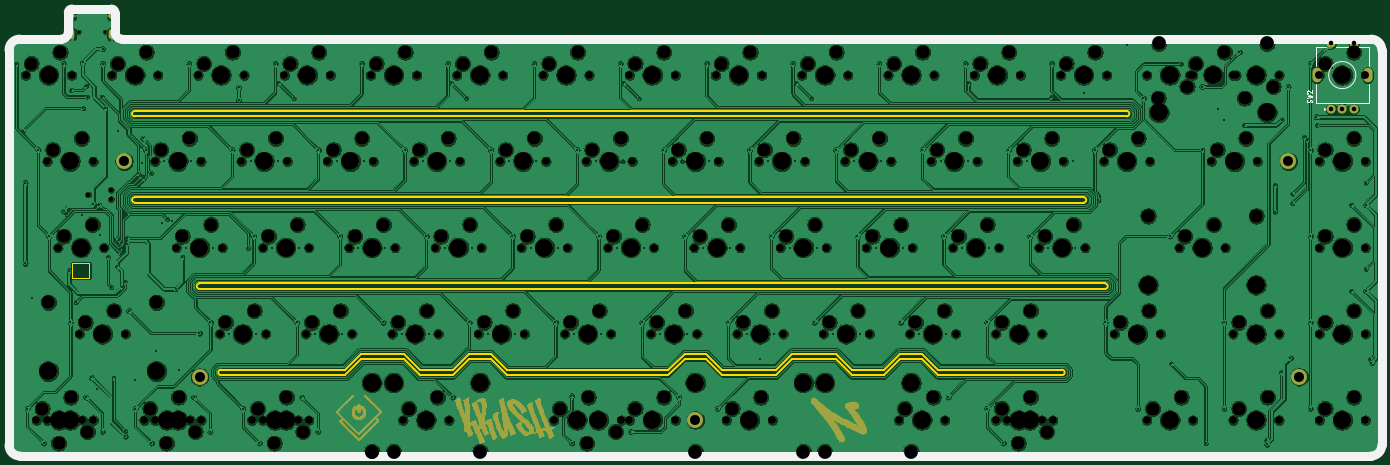
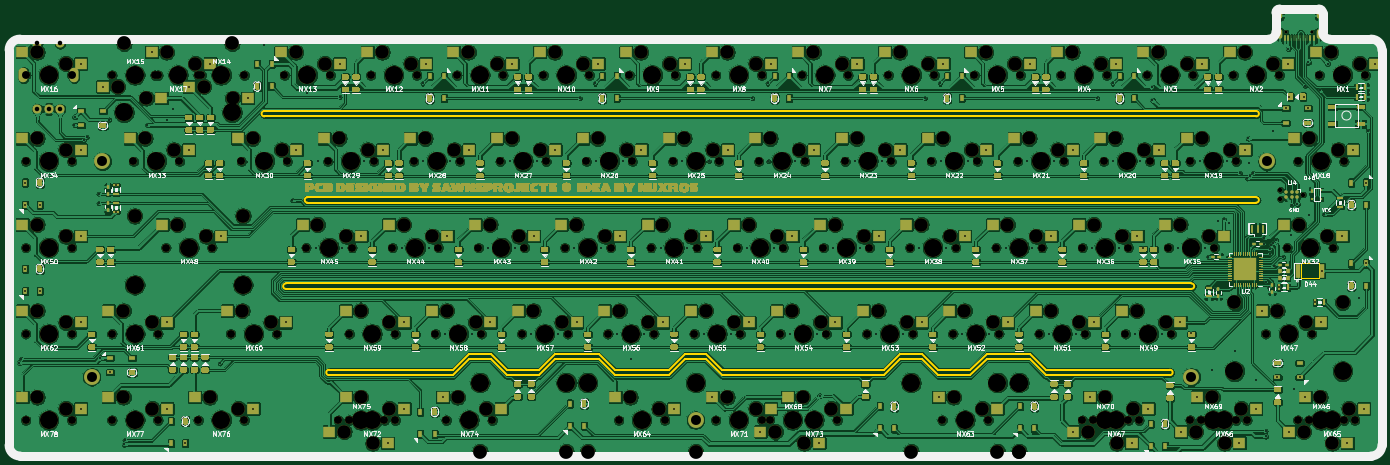
Circuit board: 10 layer files. Board 303.2 x 98.7 mm.
- bottom_copper: averange65-B_Cu.gbr (2114833 bytes)
- bottom_mask: averange65-B_Mask.gbr (344277 bytes)
- paste: averange65-B_Paste.gbr (81528 bytes)
- bottom_silk: averange65-B_SilkS.gbr (111877 bytes)
- outline: averange65-Edge_Cuts.gbr (4863 bytes)
- top_copper: averange65-F_Cu.gbr (2756402 bytes)
- top_mask: averange65-F_Mask.gbr (127738 bytes)
- top_silk: averange65-F_SilkS.gbr (3207 bytes)
- drill: averange65-NPTH.drl (7441 bytes)
- drill: averange65-PTH.drl (4902 bytes)

=== bottom_copper: averange65-B_Cu.gbr (2114833 bytes, source omitted) ===
=== bottom_mask: averange65-B_Mask.gbr (344277 bytes, source omitted) ===
=== paste: averange65-B_Paste.gbr (81528 bytes, source omitted) ===
=== bottom_silk: averange65-B_SilkS.gbr (111877 bytes, source omitted) ===
=== outline: averange65-Edge_Cuts.gbr ===
G04 #@! TF.GenerationSoftware,KiCad,Pcbnew,(5.1.10)-1*
G04 #@! TF.CreationDate,2021-12-23T10:18:36+07:00*
G04 #@! TF.ProjectId,averange65,61766572-616e-4676-9536-352e6b696361,rev?*
G04 #@! TF.SameCoordinates,Original*
G04 #@! TF.FileFunction,Profile,NP*
%FSLAX46Y46*%
G04 Gerber Fmt 4.6, Leading zero omitted, Abs format (unit mm)*
G04 Created by KiCad (PCBNEW (5.1.10)-1) date 2021-12-23 10:18:36*
%MOMM*%
%LPD*%
G01*
G04 APERTURE LIST*
G04 #@! TA.AperFunction,Profile*
%ADD10C,0.400000*%
G04 #@! TD*
G04 #@! TA.AperFunction,Profile*
%ADD11C,0.150000*%
G04 #@! TD*
G04 APERTURE END LIST*
D10*
X158195020Y-113018020D02*
X170101320Y-113018020D01*
X149860610Y-109446130D02*
X154623130Y-109446130D01*
X146288720Y-113018020D02*
X149860610Y-109446130D01*
X154623130Y-109446130D02*
X158195020Y-113018020D01*
X158195020Y-114218020D02*
X170101320Y-114218020D01*
X146288720Y-114218020D02*
X149860610Y-110646130D01*
X149860610Y-110646130D02*
X154623130Y-110646130D01*
X154623130Y-110646130D02*
X158195020Y-114218020D01*
X91519880Y-114218020D02*
X98663520Y-114218020D01*
X91519880Y-113018020D02*
X98663520Y-113018020D01*
X98663520Y-113018020D02*
X102235410Y-109446130D01*
X102235410Y-109446130D02*
X106997930Y-109446130D01*
X106997930Y-109446130D02*
X110569820Y-113018020D01*
X98663520Y-114218020D02*
X102235410Y-110646130D01*
X102235410Y-110646130D02*
X106997930Y-110646130D01*
X106997930Y-110646130D02*
X110569820Y-114218020D01*
D11*
X643093Y-42395793D02*
G75*
G02*
X3002070Y-39998767I2381200J15877D01*
G01*
X25630341Y-39998584D02*
G75*
G02*
X24058790Y-38427036I15872J1587423D01*
G01*
X643040Y-42395793D02*
X643040Y-129676719D01*
X13740101Y-34120277D02*
G75*
G02*
X14517818Y-33342559I793592J-15874D01*
G01*
X13739864Y-38427036D02*
G75*
G02*
X12174662Y-39998508I-1587424J15875D01*
G01*
X12174662Y-39998508D02*
X3002070Y-39998767D01*
X23280834Y-33342559D02*
G75*
G02*
X24058552Y-34120276I-15874J-793592D01*
G01*
X23280834Y-33342559D02*
X14517818Y-33342559D01*
X13740101Y-34120277D02*
X13739863Y-38427036D01*
X3008420Y-132073846D02*
G75*
G02*
X643040Y-129676719I15873J2381253D01*
G01*
X24058790Y-38427036D02*
X24058552Y-34120276D01*
X303856094Y-129708468D02*
X303856094Y-42364041D01*
X301490767Y-39998716D02*
X25630341Y-39998584D01*
X301490767Y-39998716D02*
G75*
G02*
X303856094Y-42364041I-15873J-2381200D01*
G01*
X3008420Y-132073846D02*
X301490767Y-132073793D01*
X303856094Y-129708468D02*
G75*
G02*
X301490767Y-132073793I-2381200J15875D01*
G01*
D10*
X173673210Y-109446130D02*
X183198390Y-109446130D01*
X173673210Y-110646130D02*
X183198390Y-110646130D01*
X47466250Y-114218020D02*
G75*
G02*
X47466250Y-113018020I0J600000D01*
G01*
X193914060Y-113018020D02*
X197485950Y-109446130D01*
X78422950Y-109446130D02*
X87947990Y-109446130D01*
X47466250Y-113018020D02*
X74851060Y-113018020D01*
X74851060Y-113018020D02*
X78422950Y-109446130D01*
X183198390Y-109446130D02*
X186770280Y-113018020D01*
X87947990Y-109446130D02*
X91519880Y-113018020D01*
X170101320Y-113018020D02*
X173673210Y-109446130D01*
X146288720Y-113018020D02*
X110569820Y-113018020D01*
X193914060Y-113018020D02*
X186770280Y-113018020D01*
X193914060Y-114218020D02*
X197485950Y-110646130D01*
X197485950Y-110646130D02*
X202248470Y-110646130D01*
X197485950Y-109446130D02*
X202248470Y-109446130D01*
X87947990Y-110646130D02*
X91519880Y-114218020D01*
X202248470Y-109446130D02*
X205820360Y-113018020D01*
X202248470Y-110646130D02*
X205820360Y-114218020D01*
X170101320Y-114218020D02*
X173673210Y-110646130D01*
X146288720Y-114218020D02*
X110569820Y-114218020D01*
X233204326Y-113017680D02*
X205820360Y-113018020D01*
X233204326Y-113017680D02*
G75*
G02*
X233204326Y-114217680I0J-600000D01*
G01*
X193914060Y-114218020D02*
X186770280Y-114218020D01*
X233204326Y-114217680D02*
X205820360Y-114218020D01*
X242729374Y-93967596D02*
X42704210Y-93967608D01*
X42704210Y-95167608D02*
G75*
G02*
X42704210Y-93967608I0J600000D01*
G01*
X242729374Y-93967596D02*
G75*
G02*
X242729374Y-95167596I0J-600000D01*
G01*
X242729374Y-95167596D02*
X42704210Y-95167608D01*
X237966494Y-74917512D02*
G75*
G02*
X237966494Y-76117512I0J-600000D01*
G01*
X237966494Y-74917512D02*
X28416330Y-74917524D01*
X237966494Y-76117512D02*
X28416330Y-76117524D01*
X28416330Y-76117524D02*
G75*
G02*
X28416330Y-74917524I0J600000D01*
G01*
X247491434Y-55867500D02*
G75*
G02*
X247491434Y-57067500I0J-600000D01*
G01*
X247491434Y-57067500D02*
X28416270Y-57067512D01*
X247491434Y-55867500D02*
X28416270Y-55867512D01*
X28416270Y-57067512D02*
G75*
G02*
X28416270Y-55867512I0J600000D01*
G01*
X183198390Y-110646130D02*
X186770280Y-114218020D01*
X47466250Y-114218020D02*
X74851060Y-114218020D01*
X78422950Y-110646130D02*
X87947990Y-110646130D01*
X74851060Y-114218020D02*
X78422950Y-110646130D01*
D11*
X18410030Y-89422608D02*
X18410030Y-92822608D01*
X14610030Y-92822608D02*
X18410030Y-92822608D01*
X14610030Y-89422608D02*
X14610030Y-92822608D01*
X14610030Y-89422608D02*
X18410030Y-89422608D01*
M02*

=== top_copper: averange65-F_Cu.gbr (2756402 bytes, source omitted) ===
=== top_mask: averange65-F_Mask.gbr (127738 bytes, source omitted) ===
=== top_silk: averange65-F_SilkS.gbr ===
G04 #@! TF.GenerationSoftware,KiCad,Pcbnew,(5.1.10)-1*
G04 #@! TF.CreationDate,2021-12-23T10:18:36+07:00*
G04 #@! TF.ProjectId,averange65,61766572-616e-4676-9536-352e6b696361,rev?*
G04 #@! TF.SameCoordinates,Original*
G04 #@! TF.FileFunction,Legend,Top*
G04 #@! TF.FilePolarity,Positive*
%FSLAX46Y46*%
G04 Gerber Fmt 4.6, Leading zero omitted, Abs format (unit mm)*
G04 Created by KiCad (PCBNEW (5.1.10)-1) date 2021-12-23 10:18:36*
%MOMM*%
%LPD*%
G01*
G04 APERTURE LIST*
%ADD10C,2.000000*%
%ADD11C,0.120000*%
%ADD12C,0.150000*%
G04 APERTURE END LIST*
D10*
X303856094Y-129708468D02*
X303856094Y-42364041D01*
X303856084Y-129709968D02*
G75*
G02*
X301490767Y-132073793I-2381190J17375D01*
G01*
X3008419Y-132073846D02*
G75*
G02*
X643040Y-129676719I15874J2381253D01*
G01*
X24058790Y-38417500D02*
X24058552Y-34120276D01*
X3008420Y-132073846D02*
X301490767Y-132073793D01*
X301490767Y-39998716D02*
X25630341Y-39998584D01*
X301492267Y-39998726D02*
G75*
G02*
X303856094Y-42364041I-17373J-2381190D01*
G01*
X13740103Y-34120165D02*
G75*
G02*
X14517818Y-33342559I793590J-15986D01*
G01*
X23280834Y-33342559D02*
X14517818Y-33342559D01*
X12174662Y-39998508D02*
X3002070Y-39998767D01*
X13739857Y-38427728D02*
G75*
G02*
X12174662Y-39998508I-1587417J16567D01*
G01*
X643040Y-42395793D02*
X643040Y-129676719D01*
X643081Y-42393827D02*
G75*
G02*
X3002070Y-39998767I2381212J13911D01*
G01*
X25631611Y-39998596D02*
G75*
G02*
X24058790Y-38427036I14602J1587435D01*
G01*
X13740101Y-34120277D02*
X13739863Y-38417500D01*
X23280946Y-33342561D02*
G75*
G02*
X24058552Y-34120276I-15986J-793590D01*
G01*
D11*
X295116250Y-48442500D02*
X295116250Y-47442500D01*
X294616250Y-47942500D02*
X295616250Y-47942500D01*
X298616250Y-41842500D02*
X301016250Y-41842500D01*
X293816250Y-41842500D02*
X296416250Y-41842500D01*
X289216250Y-41842500D02*
X291616250Y-41842500D01*
X291016250Y-55142500D02*
X291316250Y-55442500D01*
X291016250Y-55742500D02*
X291016250Y-55142500D01*
X291316250Y-55442500D02*
X291016250Y-55742500D01*
X289216250Y-54042500D02*
X301016250Y-54042500D01*
X289216250Y-49942500D02*
X289216250Y-54042500D01*
X301016250Y-49942500D02*
X301016250Y-54042500D01*
X301016250Y-41842500D02*
X301016250Y-45942500D01*
X289216250Y-45942500D02*
X289216250Y-41842500D01*
X298116250Y-47942500D02*
G75*
G03*
X298116250Y-47942500I-3000000J0D01*
G01*
D12*
X288321011Y-53975833D02*
X288368630Y-53832976D01*
X288368630Y-53594880D01*
X288321011Y-53499642D01*
X288273392Y-53452023D01*
X288178154Y-53404404D01*
X288082916Y-53404404D01*
X287987678Y-53452023D01*
X287940059Y-53499642D01*
X287892440Y-53594880D01*
X287844821Y-53785357D01*
X287797202Y-53880595D01*
X287749583Y-53928214D01*
X287654345Y-53975833D01*
X287559107Y-53975833D01*
X287463869Y-53928214D01*
X287416250Y-53880595D01*
X287368630Y-53785357D01*
X287368630Y-53547261D01*
X287416250Y-53404404D01*
X287368630Y-53071071D02*
X288368630Y-52832976D01*
X287654345Y-52642500D01*
X288368630Y-52452023D01*
X287368630Y-52213928D01*
X287463869Y-51880595D02*
X287416250Y-51832976D01*
X287368630Y-51737738D01*
X287368630Y-51499642D01*
X287416250Y-51404404D01*
X287463869Y-51356785D01*
X287559107Y-51309166D01*
X287654345Y-51309166D01*
X287797202Y-51356785D01*
X288368630Y-51928214D01*
X288368630Y-51309166D01*
M02*

=== drill: averange65-NPTH.drl (7441 bytes, source omitted) ===
=== drill: averange65-PTH.drl ===
M48
; DRILL file {KiCad (5.1.10)-1} date 12/23/21 10:18:39
; FORMAT={-:-/ absolute / metric / decimal}
; #@! TF.CreationDate,2021-12-23T10:18:39+07:00
; #@! TF.GenerationSoftware,Kicad,Pcbnew,(5.1.10)-1
; #@! TF.FileFunction,Plated,1,2,PTH
FMAT,2
METRIC
T1C0.400
T2C0.600
T3C1.000
T4C1.500
T5C2.200
%
G90
G05
T1
X2.281Y-45.402
X3.715Y-60.209
X4.195Y-71.687
X4.195Y-89.546
X4.663Y-121.603
X5.683Y-97.218
X7.044Y-64.453
X8.287Y-129.223
X9.425Y-83.502
X12.64Y-45.405
X12.732Y-77.98
X13.385Y-78.694
X13.915Y-91.123
X14.188Y-102.552
X14.357Y-51.273
X15.396Y-98.108
X16.745Y-78.943
X16.88Y-45.11
X17.037Y-55.272
X17.59Y-119.063
X17.633Y-50.367
X17.837Y-52.705
X18.823Y-114.729
X19.304Y-76.454
X20.034Y-117.348
X20.574Y-76.581
X20.677Y-83.364
X21.137Y-52.705
X21.214Y-126.683
X21.331Y-45.402
X21.339Y-42.135
X21.937Y-55.272
X22.463Y-88.126
X23.265Y-94.838
X23.723Y-114.729
X24.007Y-84.356
X24.547Y-90.205
X24.616Y-84.966
X24.67Y-60.401
X25.221Y-85.571
X25.255Y-86.454
X25.277Y-87.368
X25.495Y-94.805
X26.195Y-93.618
X26.301Y-126.555
X26.333Y-127.715
X26.63Y-83.959
X26.63Y-85.15
X27.115Y-100.012
X28.416Y-115.213
X28.475Y-121.603
X29.201Y-69.579
X29.801Y-70.179
X30.004Y-67.31
X30.182Y-61.912
X30.401Y-70.779
X30.856Y-64.453
X32.036Y-69.579
X32.1Y-129.223
X33.179Y-108.962
X34.369Y-80.685
X34.965Y-66.993
X35.56Y-79.806
X36.751Y-80.089
X37.433Y-95.186
X38.239Y-113.129
X38.957Y-88.075
X39.727Y-86.043
X40.381Y-45.402
X40.918Y-66.993
X41.402Y-119.063
X42.704Y-104.931
X45.027Y-126.683
X45.144Y-102.552
X45.68Y-86.043
X49.252Y-105.093
X49.906Y-64.453
X51.336Y-50.679
X51.336Y-53.467
X52.288Y-121.603
X53.419Y-86.178
X54.015Y-66.993
X54.669Y-83.502
X55.205Y-105.093
X55.912Y-129.223
X58.777Y-86.043
X59.431Y-45.402
X59.968Y-66.993
X60.148Y-49.728
X63.491Y-53.072
X64.194Y-102.552
X64.73Y-86.043
X65.215Y-119.063
X68.302Y-105.093
X68.839Y-126.683
X68.956Y-64.453
X73.065Y-66.993
X73.719Y-83.502
X74.255Y-105.093
X77.827Y-86.043
X78.481Y-45.402
X79.018Y-66.993
X83.244Y-102.552
X83.781Y-86.043
X87.352Y-105.093
X88.006Y-64.453
X92.115Y-66.993
X92.769Y-83.502
X93.306Y-105.093
X96.877Y-86.043
X97.531Y-45.402
X98.068Y-66.993
X98.248Y-49.728
X98.552Y-119.063
X101.591Y-53.071
X102.294Y-102.552
X102.831Y-86.043
X106.402Y-105.093
X107.056Y-64.453
X111.165Y-66.993
X111.819Y-83.502
X112.356Y-105.093
X115.927Y-86.043
X116.581Y-45.402
X117.118Y-66.993
X121.344Y-102.552
X121.881Y-86.043
X124.857Y-118.785
X124.969Y-129.223
X125.452Y-105.093
X126.106Y-64.453
X130.215Y-66.993
X130.869Y-83.502
X131.406Y-105.093
X134.978Y-86.043
X135.631Y-45.402
X136.168Y-66.993
X136.349Y-49.728
X137.896Y-126.683
X139.692Y-53.072
X140.394Y-102.552
X140.931Y-86.043
X144.503Y-105.093
X145.156Y-64.453
X148.559Y-119.063
X149.265Y-66.993
X149.919Y-83.502
X150.456Y-105.093
X154.028Y-86.043
X154.681Y-45.402
X155.218Y-66.993
X157.063Y-121.603
X159.444Y-102.552
X159.981Y-86.043
X163.553Y-105.093
X164.206Y-64.453
X166.529Y-110.748
X168.315Y-66.993
X168.969Y-83.502
X169.506Y-105.093
X173.078Y-86.043
X173.731Y-45.402
X174.268Y-66.993
X174.448Y-49.728
X177.792Y-53.072
X178.494Y-102.552
X179.031Y-86.043
X182.603Y-105.093
X183.256Y-64.453
X187.365Y-66.993
X188.019Y-83.502
X188.556Y-105.093
X192.128Y-86.043
X192.781Y-45.402
X193.318Y-66.993
X197.544Y-102.552
X198.081Y-86.043
X201.653Y-105.093
X202.306Y-64.453
X206.415Y-66.993
X207.069Y-83.502
X207.606Y-105.093
X208.09Y-119.063
X211.178Y-86.043
X211.831Y-45.402
X212.368Y-66.993
X212.549Y-49.728
X216.594Y-102.552
X216.595Y-121.603
X217.131Y-86.043
X220.219Y-129.223
X221.356Y-64.453
X225.465Y-66.993
X226.119Y-83.502
X230.228Y-86.043
X230.867Y-52.781
X230.881Y-45.402
X235.586Y-66.993
X236.181Y-86.043
X237.967Y-51.812
X240.406Y-64.453
X241.275Y-75.625
X242.788Y-102.552
X247.492Y-41.394
X249.932Y-121.603
X251.174Y-53.023
X257.075Y-83.502
X257.315Y-111.641
X259.456Y-45.402
X264.101Y-50.482
X264.219Y-64.453
X264.942Y-129.272
X267.733Y-55.384
X268.923Y-57.765
X268.982Y-102.552
X268.983Y-121.603
X272.383Y-42.862
X273.388Y-58.956
X278.365Y-128.572
X278.464Y-129.466
X280.234Y-72.236
X280.234Y-78.12
X281.628Y-113.614
X281.722Y-57.765
X283.151Y-50.482
X283.674Y-110.414
X284.104Y-74.136
X284.104Y-76.22
X286.71Y-61.635
X287.31Y-62.235
X288.031Y-45.402
X288.032Y-64.453
X288.032Y-83.502
X288.032Y-102.552
X288.033Y-121.603
X289.345Y-57.17
X289.461Y-58.956
X297.089Y-76.586
X297.089Y-95.636
X300.289Y-71.686
X300.289Y-76.586
X300.289Y-90.736
X300.289Y-95.636
X301.223Y-110.614
X301.561Y-111.448
T3
X292.616Y-40.942
X292.616Y-55.442
X295.116Y-55.442
X297.616Y-40.942
X297.616Y-55.442
T5
X26.059Y-66.986
X42.728Y-114.611
X152.233Y-124.136
X283.235Y-66.986
X285.615Y-114.611
T2
G00X14.569Y-34.455
M15
G01X14.569Y-35.055
M16
G05
G00X14.569Y-38.385
M15
G01X14.569Y-39.485
M16
G05
G00X23.209Y-34.455
M15
G01X23.209Y-35.055
M16
G05
G00X23.209Y-38.385
M15
G01X23.209Y-39.485
M16
G05
T4
G00X289.516Y-48.593
M15
G01X289.516Y-47.292
M16
G05
G00X300.716Y-48.593
M15
G01X300.716Y-47.292
M16
G05
T0
M30

